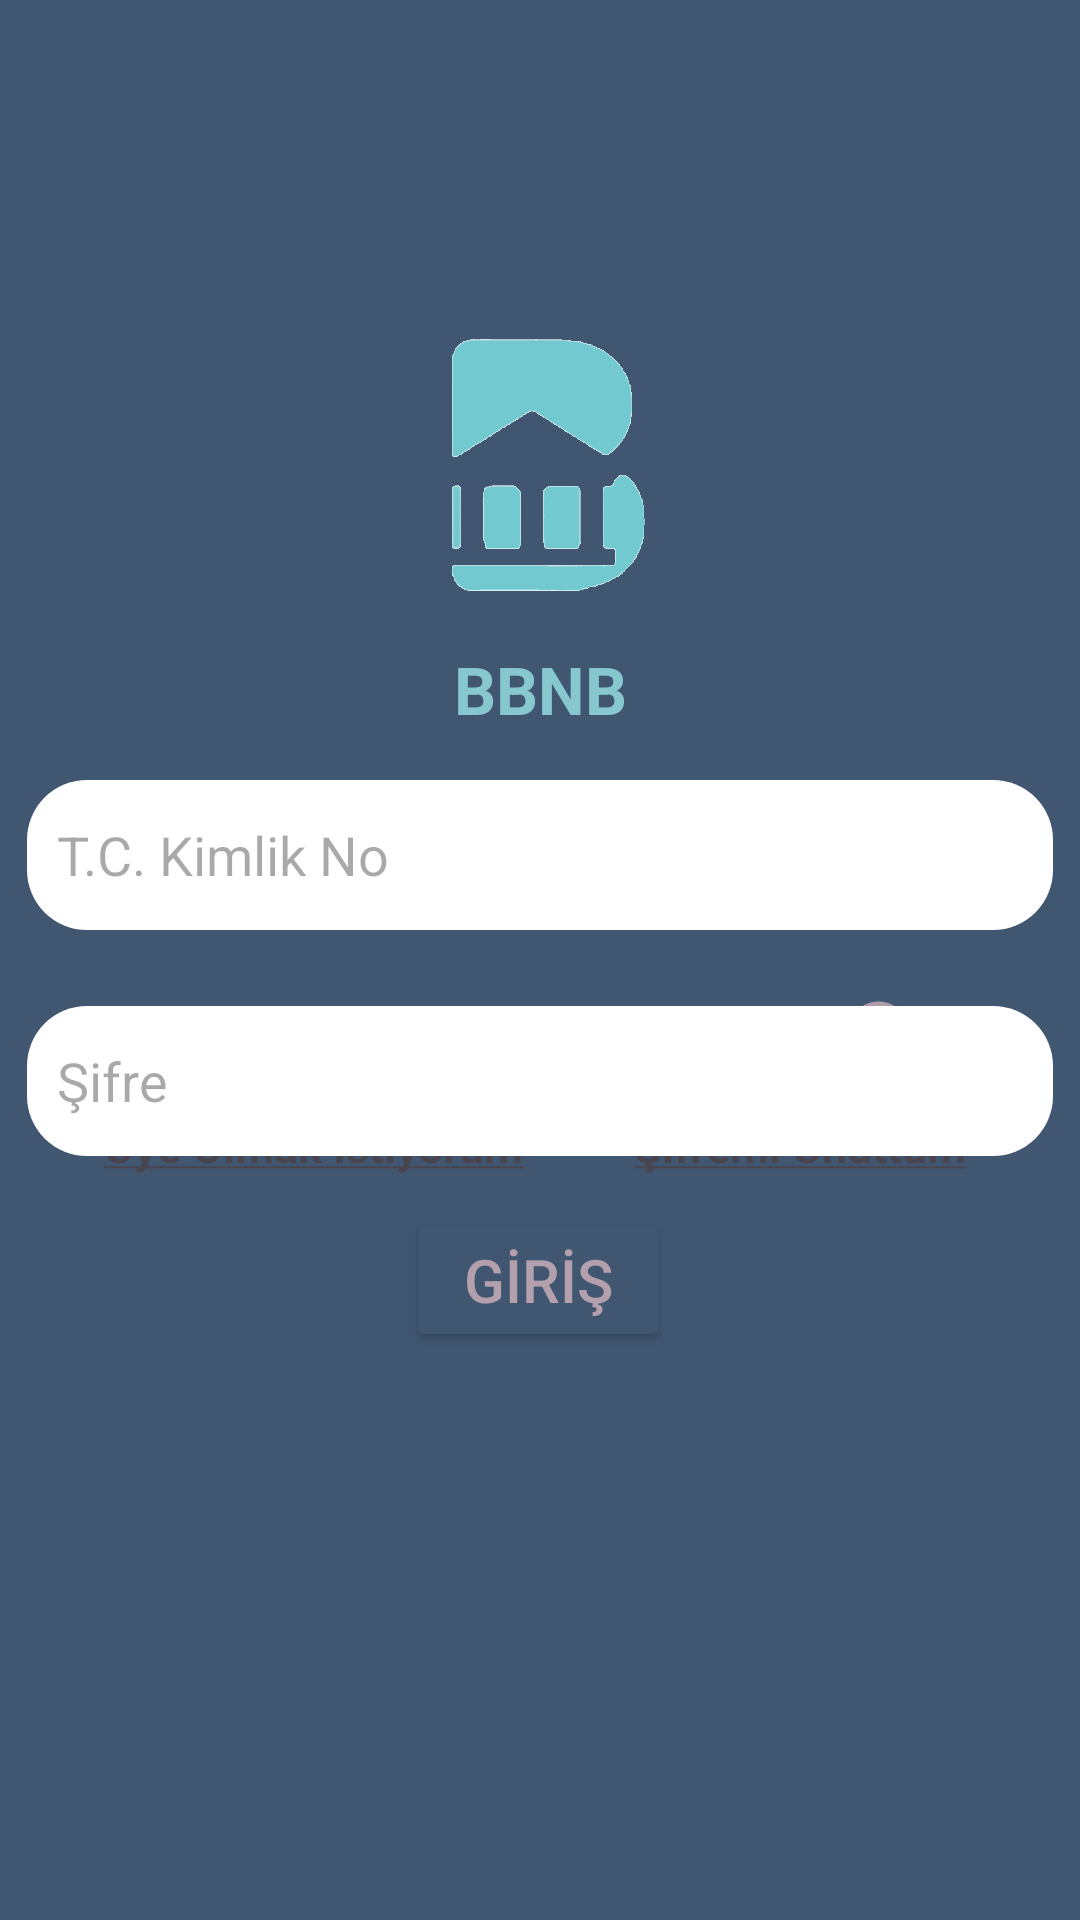

This screen was rendered from an Android layout file. Write that file and the resources it references.
<!-- AndroidManifest.xml: application theme Theme.BBNB -->
<!-- res/layout/fragment_login.xml -->
<?xml version="1.0" encoding="utf-8"?>
<layout
    xmlns:android="http://schemas.android.com/apk/res/android"
    xmlns:app="http://schemas.android.com/apk/res-auto"
    xmlns:tools="http://schemas.android.com/tools">

    <data>


    </data>

    <androidx.constraintlayout.widget.ConstraintLayout
        android:layout_width="match_parent"
        android:layout_height="match_parent"
        android:background="#415771"
        tools:context=".ui.login.LoginFragment">

        <ImageView
            android:id="@+id/ImageViewBBNB"
            android:layout_width="95dp"
            android:layout_height="112dp"
            android:src="@drawable/logo"
            app:layout_constraintBottom_toTopOf="@+id/editTextTCKN"
            app:layout_constraintEnd_toEndOf="parent"
            app:layout_constraintStart_toStartOf="parent"
            app:layout_constraintTop_toTopOf="parent"
            app:layout_constraintVertical_bias="0.695" />

        <TextView
            android:layout_width="wrap_content"
            android:layout_height="wrap_content"
            app:layout_constraintTop_toBottomOf="@id/ImageViewBBNB"
            app:layout_constraintStart_toStartOf="parent"
            app:layout_constraintEnd_toEndOf="parent"
            android:text="@string/app_name"
            android:textColor="@color/light_sky_blue"
            android:textStyle="bold"
            android:textSize="22sp" />

        <EditText
            android:id="@+id/editTextTCKN"
            android:layout_width="342dp"
            android:layout_height="50dp"
            android:layout_marginTop="260dp"
            android:background="@drawable/edittext_register"
            android:hint="T.C. Kimlik No"
            android:textColor="@color/dusty_bluish_teal"
            android:maxLength="11"
            android:padding="10dp"
            android:textSize="18sp"
            android:inputType="number"
            app:layout_constraintEnd_toEndOf="parent"
            app:layout_constraintHorizontal_bias="0.492"
            app:layout_constraintStart_toStartOf="parent"
            app:layout_constraintTop_toTopOf="parent" />

        <TextView
            android:id="@+id/textViewRememberMe"
            android:layout_width="wrap_content"
            android:layout_height="wrap_content"
            android:text="Beni Hatırla"
            android:textSize="15sp"
            android:textStyle="bold"
            app:layout_constraintBottom_toBottomOf="parent"
            app:layout_constraintEnd_toEndOf="parent"
            app:layout_constraintTop_toBottomOf="@+id/editTextPassword"
            app:layout_constraintHorizontal_bias="0.709"
            app:layout_constraintStart_toStartOf="parent"
            app:layout_constraintTop_toTopOf="parent"
            app:layout_constraintVertical_bias="0.54" />

        <TextView
            android:id="@+id/uyeText"
            android:layout_width="wrap_content"
            android:layout_height="wrap_content"
            android:text="@string/registerText"
            android:textSize="15sp"
            android:textStyle="bold"
            app:layout_constraintBottom_toBottomOf="parent"
            app:layout_constraintEnd_toEndOf="parent"
            app:layout_constraintHorizontal_bias="0.158"
            app:layout_constraintStart_toStartOf="parent"
            app:layout_constraintTop_toTopOf="parent"
            app:layout_constraintVertical_bias="0.60" />

        <TextView
            android:id="@+id/forgottenPasswordText"
            android:layout_width="wrap_content"
            android:layout_height="wrap_content"
            android:text="@string/forgetMyPasswordText"
            android:textSize="15sp"
            android:textStyle="bold"
            app:layout_constraintBottom_toBottomOf="parent"
            app:layout_constraintEnd_toEndOf="parent"
            app:layout_constraintHorizontal_bias="0.847"
            app:layout_constraintStart_toStartOf="parent"
            app:layout_constraintTop_toTopOf="parent"
            app:layout_constraintVertical_bias="0.60" />

        <androidx.appcompat.widget.SwitchCompat
            android:id="@+id/remember_button"
            android:layout_width="70dp"
            android:layout_height="50dp"
            android:shadowColor="@color/grayish_dusty_rose"
            app:thumbTint="@color/grayish_dusty_rose"
            app:trackTint="@color/dusty_bluish_teal"
            app:layout_constraintBottom_toBottomOf="parent"
            app:layout_constraintEnd_toEndOf="parent"
            app:layout_constraintHorizontal_bias="0.87"
            app:layout_constraintStart_toStartOf="parent"
            app:layout_constraintTop_toTopOf="parent"
            app:layout_constraintVertical_bias="0.54" />

        <EditText
            android:id="@+id/editTextPassword"
            android:layout_width="342dp"
            android:layout_height="50dp"
            android:background="@drawable/edittext_register"
            android:hint="Şifre"
            android:maxLength="6"
            android:textColor="@color/dusty_bluish_teal"
            android:inputType="numberPassword"
            android:padding="10dp"
            app:layout_constraintBottom_toBottomOf="parent"
            app:layout_constraintEnd_toEndOf="parent"
            app:layout_constraintHorizontal_bias="0.492"
            app:layout_constraintStart_toStartOf="parent"
            app:layout_constraintTop_toBottomOf="@+id/editTextTCKN"
            app:layout_constraintVertical_bias="0.09" />

        <Button
            android:id="@+id/loginButton"
            android:layout_width="wrap_content"
            android:layout_height="wrap_content"
            android:text="GİRİŞ"
            android:textColor="@color/grayish_dusty_rose"
            android:backgroundTint="@color/dusty_bluish_teal"
            android:textSize="20sp"
            app:layout_constraintBottom_toBottomOf="parent"
            app:layout_constraintEnd_toEndOf="parent"
            app:layout_constraintHorizontal_bias="0.498"
            app:layout_constraintStart_toStartOf="parent"
            app:layout_constraintTop_toTopOf="parent"
            app:layout_constraintVertical_bias="0.68" />

    </androidx.constraintlayout.widget.ConstraintLayout>
</layout>
<!-- resources referenced by this layout -->
<resources>
  <color name="dusty_bluish_teal">#415771</color>
  <color name="grayish_dusty_rose">#B4A0AC</color>
  <color name="light_sky_blue">#86C8CD</color>
  <!-- drawable edittext_register (drawable) -->
  <?xml version="1.0" encoding="utf-8"?>
  <shape xmlns:android="http://schemas.android.com/apk/res/android"
      android:shape="rectangle">
      <corners android:radius="20dp" />
  
      <stroke
          android:color="#000000"
          />
  
      <solid android:color="#FFFFFF" />
  
  </shape>
  <!-- drawable logo: png bitmap (drawable, 255470 bytes) -->
  <string name="app_name">BBNB</string>
  <string name="forgetMyPasswordText"><u>Şifremi Unuttum</u></string>
  <string name="registerText"><u>Üye Olmak İstiyorum</u></string>
  <style name="Theme.BBNB" parent="Base.Theme.BBNB" />
  <style name="Base.Theme.BBNB" parent="Theme.Material3.DayNight.NoActionBar">
          
          
      </style>
</resources>
